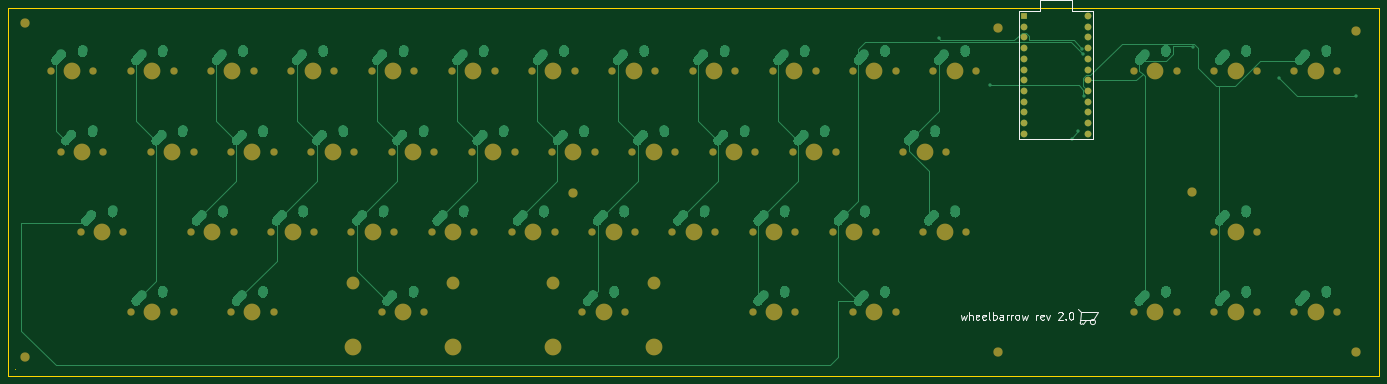
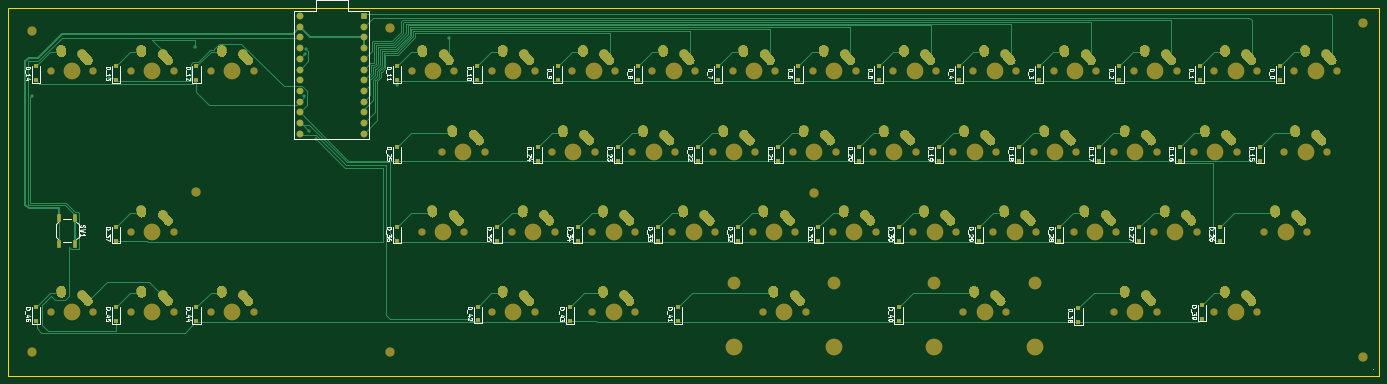
Circuit board: 9 layer files. Board 325.4 x 87.3 mm.
- bottom_copper: WheelBarrow Pro Micro-B_Cu.gbr (75171 bytes)
- bottom_mask: WheelBarrow Pro Micro-B_Mask.gbr (48914 bytes)
- paste: WheelBarrow Pro Micro-B_Paste.gbr (3241 bytes)
- bottom_silk: WheelBarrow Pro Micro-B_SilkS.gbr (57662 bytes)
- outline: WheelBarrow Pro Micro-Edge_Cuts.gbr (964 bytes)
- top_copper: WheelBarrow Pro Micro-F_Cu.gbr (53856 bytes)
- top_mask: WheelBarrow Pro Micro-F_Mask.gbr (6140 bytes)
- paste: WheelBarrow Pro Micro-F_Paste.gbr (525 bytes)
- top_silk: WheelBarrow Pro Micro-F_SilkS.gbr (6199 bytes)

=== bottom_copper: WheelBarrow Pro Micro-B_Cu.gbr (75171 bytes, source omitted) ===
=== bottom_mask: WheelBarrow Pro Micro-B_Mask.gbr (48914 bytes, source omitted) ===
=== paste: WheelBarrow Pro Micro-B_Paste.gbr ===
G04 #@! TF.GenerationSoftware,KiCad,Pcbnew,(5.1.10)-1*
G04 #@! TF.CreationDate,2021-07-17T14:00:26+02:00*
G04 #@! TF.ProjectId,WheelBarrow Pro Micro,57686565-6c42-4617-9272-6f772050726f,rev?*
G04 #@! TF.SameCoordinates,Original*
G04 #@! TF.FileFunction,Paste,Bot*
G04 #@! TF.FilePolarity,Positive*
%FSLAX46Y46*%
G04 Gerber Fmt 4.6, Leading zero omitted, Abs format (unit mm)*
G04 Created by KiCad (PCBNEW (5.1.10)-1) date 2021-07-17 14:00:26*
%MOMM*%
%LPD*%
G01*
G04 APERTURE LIST*
%ADD10R,1.100000X1.800000*%
%ADD11R,1.200000X0.900000*%
G04 APERTURE END LIST*
D10*
X418393000Y-191083000D03*
X418393000Y-197283000D03*
X422093000Y-191083000D03*
X422093000Y-197283000D03*
D11*
X132350000Y-155218750D03*
X132350000Y-158518750D03*
X151400000Y-155218750D03*
X151400000Y-158518750D03*
X170450000Y-155218750D03*
X170450000Y-158518750D03*
X189500000Y-155218750D03*
X189500000Y-158518750D03*
X208550000Y-155218750D03*
X208550000Y-158518750D03*
X227600000Y-155218750D03*
X227600000Y-158518750D03*
X246650000Y-155218750D03*
X246650000Y-158518750D03*
X265700000Y-155218750D03*
X265700000Y-158518750D03*
X284750000Y-155218750D03*
X284750000Y-158518750D03*
X303800000Y-155218750D03*
X303800000Y-158518750D03*
X322850000Y-155218750D03*
X322850000Y-158518750D03*
X341900000Y-155218750D03*
X341900000Y-158518750D03*
X389525000Y-155218750D03*
X389525000Y-158518750D03*
X408575000Y-155218750D03*
X408575000Y-158518750D03*
X427625000Y-155218750D03*
X427625000Y-158518750D03*
X137112500Y-174268750D03*
X137112500Y-177568750D03*
X156162500Y-174268750D03*
X156162500Y-177568750D03*
X175212500Y-174268750D03*
X175212500Y-177568750D03*
X194262500Y-174268750D03*
X194262500Y-177568750D03*
X213312500Y-174268750D03*
X213312500Y-177568750D03*
X232362500Y-174268750D03*
X232362500Y-177568750D03*
X251412500Y-174268750D03*
X251412500Y-177568750D03*
X270462500Y-174268750D03*
X270462500Y-177568750D03*
X289512500Y-174268750D03*
X289512500Y-177568750D03*
X308562500Y-174268750D03*
X308562500Y-177568750D03*
X341900000Y-174268750D03*
X341900000Y-177568750D03*
X146637500Y-193318750D03*
X146637500Y-196618750D03*
X165687500Y-193318750D03*
X165687500Y-196618750D03*
X184737500Y-193318750D03*
X184737500Y-196618750D03*
X203787500Y-193318750D03*
X203787500Y-196618750D03*
X222837500Y-193318750D03*
X222837500Y-196618750D03*
X241887500Y-193318750D03*
X241887500Y-196618750D03*
X260937500Y-193318750D03*
X260937500Y-196618750D03*
X279987500Y-193318750D03*
X279987500Y-196618750D03*
X299037500Y-193318750D03*
X299037500Y-196618750D03*
X318087500Y-193318750D03*
X318087500Y-196618750D03*
X341900000Y-193318750D03*
X341900000Y-196618750D03*
X408575000Y-193318750D03*
X408575000Y-196618750D03*
X180181250Y-212662500D03*
X180181250Y-215962500D03*
X150812500Y-211868750D03*
X150812500Y-215168750D03*
X222837500Y-212368750D03*
X222837500Y-215668750D03*
X275225000Y-212368750D03*
X275225000Y-215668750D03*
X322707000Y-212218000D03*
X322707000Y-215518000D03*
X300831250Y-212345000D03*
X300831250Y-215645000D03*
X389525000Y-212368750D03*
X389525000Y-215668750D03*
X408575000Y-212368750D03*
X408575000Y-215668750D03*
X427625000Y-212368750D03*
X427625000Y-215668750D03*
M02*

=== bottom_silk: WheelBarrow Pro Micro-B_SilkS.gbr (57662 bytes, source omitted) ===
=== outline: WheelBarrow Pro Micro-Edge_Cuts.gbr ===
G04 #@! TF.GenerationSoftware,KiCad,Pcbnew,(5.1.10)-1*
G04 #@! TF.CreationDate,2021-07-17T14:00:26+02:00*
G04 #@! TF.ProjectId,WheelBarrow Pro Micro,57686565-6c42-4617-9272-6f772050726f,rev?*
G04 #@! TF.SameCoordinates,Original*
G04 #@! TF.FileFunction,Profile,NP*
%FSLAX46Y46*%
G04 Gerber Fmt 4.6, Leading zero omitted, Abs format (unit mm)*
G04 Created by KiCad (PCBNEW (5.1.10)-1) date 2021-07-17 14:00:26*
%MOMM*%
%LPD*%
G01*
G04 APERTURE LIST*
G04 #@! TA.AperFunction,Profile*
%ADD10C,0.200000*%
G04 #@! TD*
G04 APERTURE END LIST*
D10*
X348335600Y-141274800D02*
X366674400Y-141274800D01*
X110300000Y-227043750D02*
G75*
G03*
X110300000Y-227043750I0J0D01*
G01*
X434181250Y-141274800D02*
X366674400Y-141274800D01*
X108743750Y-141287500D02*
X348335600Y-141274800D01*
X434181250Y-141274800D02*
X434181250Y-228600000D01*
X434181250Y-228600000D02*
X108743750Y-228600000D01*
X108743750Y-228600000D02*
X108743750Y-141287500D01*
M02*

=== top_copper: WheelBarrow Pro Micro-F_Cu.gbr (53856 bytes, source omitted) ===
=== top_mask: WheelBarrow Pro Micro-F_Mask.gbr ===
G04 #@! TF.GenerationSoftware,KiCad,Pcbnew,(5.1.10)-1*
G04 #@! TF.CreationDate,2021-07-17T14:00:26+02:00*
G04 #@! TF.ProjectId,WheelBarrow Pro Micro,57686565-6c42-4617-9272-6f772050726f,rev?*
G04 #@! TF.SameCoordinates,Original*
G04 #@! TF.FileFunction,Soldermask,Top*
G04 #@! TF.FilePolarity,Negative*
%FSLAX46Y46*%
G04 Gerber Fmt 4.6, Leading zero omitted, Abs format (unit mm)*
G04 Created by KiCad (PCBNEW (5.1.10)-1) date 2021-07-17 14:00:26*
%MOMM*%
%LPD*%
G01*
G04 APERTURE LIST*
%ADD10C,3.987800*%
%ADD11C,1.750000*%
%ADD12C,2.200000*%
%ADD13C,1.600000*%
%ADD14R,1.600000X1.600000*%
%ADD15C,3.048000*%
G04 APERTURE END LIST*
D10*
X166687500Y-213518750D03*
D11*
X161607500Y-213518750D03*
X171767500Y-213518750D03*
D10*
X314325000Y-213518750D03*
D11*
X309245000Y-213518750D03*
X319405000Y-213518750D03*
D12*
X112649000Y-144907000D03*
X112649000Y-224282000D03*
X343693750Y-146050000D03*
X343693750Y-223043750D03*
X428625000Y-223043750D03*
X428625000Y-146843750D03*
X242887500Y-185166000D03*
X389731250Y-184943750D03*
D13*
X365048800Y-143256000D03*
X365048800Y-145796000D03*
X365048800Y-148336000D03*
X365048800Y-150876000D03*
X365048800Y-153416000D03*
X365048800Y-155956000D03*
X365048800Y-158496000D03*
X365048800Y-161036000D03*
X365048800Y-163576000D03*
X365048800Y-166116000D03*
X365048800Y-168656000D03*
X365048800Y-171196000D03*
X349808800Y-171196000D03*
X349808800Y-168656000D03*
X349808800Y-166116000D03*
X349808800Y-163576000D03*
X349808800Y-161036000D03*
X349808800Y-158496000D03*
X349808800Y-155956000D03*
X349808800Y-153416000D03*
X349808800Y-150876000D03*
X349808800Y-148336000D03*
X349808800Y-145796000D03*
D14*
X349808800Y-143256000D03*
D10*
X123825000Y-156368750D03*
D11*
X118745000Y-156368750D03*
X128905000Y-156368750D03*
D10*
X142875000Y-156368750D03*
D11*
X137795000Y-156368750D03*
X147955000Y-156368750D03*
D10*
X161925000Y-156368750D03*
D11*
X156845000Y-156368750D03*
X167005000Y-156368750D03*
D10*
X180975000Y-156368750D03*
D11*
X175895000Y-156368750D03*
X186055000Y-156368750D03*
D10*
X200025000Y-156368750D03*
D11*
X194945000Y-156368750D03*
X205105000Y-156368750D03*
D10*
X219075000Y-156368750D03*
D11*
X213995000Y-156368750D03*
X224155000Y-156368750D03*
D10*
X238125000Y-156368750D03*
D11*
X233045000Y-156368750D03*
X243205000Y-156368750D03*
D10*
X257175000Y-156368750D03*
D11*
X252095000Y-156368750D03*
X262255000Y-156368750D03*
D10*
X276225000Y-156368750D03*
D11*
X271145000Y-156368750D03*
X281305000Y-156368750D03*
D10*
X295275000Y-156368750D03*
D11*
X290195000Y-156368750D03*
X300355000Y-156368750D03*
D10*
X314325000Y-156368750D03*
D11*
X309245000Y-156368750D03*
X319405000Y-156368750D03*
D10*
X333375000Y-156368750D03*
D11*
X328295000Y-156368750D03*
X338455000Y-156368750D03*
D10*
X381000000Y-156368750D03*
D11*
X375920000Y-156368750D03*
X386080000Y-156368750D03*
D10*
X400050000Y-156368750D03*
D11*
X394970000Y-156368750D03*
X405130000Y-156368750D03*
D10*
X419100000Y-156368750D03*
D11*
X414020000Y-156368750D03*
X424180000Y-156368750D03*
D10*
X126206250Y-175418750D03*
D11*
X121126250Y-175418750D03*
X131286250Y-175418750D03*
D10*
X147637500Y-175418750D03*
D11*
X142557500Y-175418750D03*
X152717500Y-175418750D03*
D10*
X166687500Y-175418750D03*
D11*
X161607500Y-175418750D03*
X171767500Y-175418750D03*
D10*
X185737500Y-175418750D03*
D11*
X180657500Y-175418750D03*
X190817500Y-175418750D03*
D10*
X204787500Y-175418750D03*
D11*
X199707500Y-175418750D03*
X209867500Y-175418750D03*
D10*
X223837500Y-175418750D03*
D11*
X218757500Y-175418750D03*
X228917500Y-175418750D03*
D10*
X242887500Y-175418750D03*
D11*
X237807500Y-175418750D03*
X247967500Y-175418750D03*
D10*
X261937500Y-175418750D03*
D11*
X256857500Y-175418750D03*
X267017500Y-175418750D03*
D10*
X280987500Y-175418750D03*
D11*
X275907500Y-175418750D03*
X286067500Y-175418750D03*
D10*
X300037500Y-175418750D03*
D11*
X294957500Y-175418750D03*
X305117500Y-175418750D03*
D10*
X326231250Y-175418750D03*
D11*
X321151250Y-175418750D03*
X331311250Y-175418750D03*
D10*
X130968750Y-194468750D03*
D11*
X125888750Y-194468750D03*
X136048750Y-194468750D03*
D10*
X157162500Y-194468750D03*
D11*
X152082500Y-194468750D03*
X162242500Y-194468750D03*
D10*
X176212500Y-194468750D03*
D11*
X171132500Y-194468750D03*
X181292500Y-194468750D03*
D10*
X195262500Y-194468750D03*
D11*
X190182500Y-194468750D03*
X200342500Y-194468750D03*
D10*
X214312500Y-194468750D03*
D11*
X209232500Y-194468750D03*
X219392500Y-194468750D03*
D10*
X233362500Y-194468750D03*
D11*
X228282500Y-194468750D03*
X238442500Y-194468750D03*
D10*
X252412500Y-194468750D03*
D11*
X247332500Y-194468750D03*
X257492500Y-194468750D03*
D10*
X271462500Y-194468750D03*
D11*
X266382500Y-194468750D03*
X276542500Y-194468750D03*
D10*
X290512500Y-194468750D03*
D11*
X285432500Y-194468750D03*
X295592500Y-194468750D03*
D10*
X309562500Y-194468750D03*
D11*
X304482500Y-194468750D03*
X314642500Y-194468750D03*
D10*
X330993750Y-194468750D03*
D11*
X325913750Y-194468750D03*
X336073750Y-194468750D03*
D10*
X400050000Y-194468750D03*
D11*
X394970000Y-194468750D03*
X405130000Y-194468750D03*
D10*
X142875000Y-213518750D03*
D11*
X137795000Y-213518750D03*
X147955000Y-213518750D03*
D10*
X202406250Y-213518750D03*
D11*
X197326250Y-213518750D03*
X207486250Y-213518750D03*
D15*
X190468250Y-206533750D03*
X214344250Y-206533750D03*
D10*
X190468250Y-221773750D03*
X214344250Y-221773750D03*
X250031250Y-213518750D03*
D11*
X244951250Y-213518750D03*
X255111250Y-213518750D03*
D15*
X238093250Y-206533750D03*
X261969250Y-206533750D03*
D10*
X238093250Y-221773750D03*
X261969250Y-221773750D03*
X290512500Y-213518750D03*
D11*
X285432500Y-213518750D03*
X295592500Y-213518750D03*
D10*
X381000000Y-213518750D03*
D11*
X375920000Y-213518750D03*
X386080000Y-213518750D03*
D10*
X400050000Y-213518750D03*
D11*
X394970000Y-213518750D03*
X405130000Y-213518750D03*
D10*
X419100000Y-213518750D03*
D11*
X414020000Y-213518750D03*
X424180000Y-213518750D03*
M02*

=== paste: WheelBarrow Pro Micro-F_Paste.gbr ===
G04 #@! TF.GenerationSoftware,KiCad,Pcbnew,(5.1.10)-1*
G04 #@! TF.CreationDate,2021-07-17T14:00:26+02:00*
G04 #@! TF.ProjectId,WheelBarrow Pro Micro,57686565-6c42-4617-9272-6f772050726f,rev?*
G04 #@! TF.SameCoordinates,Original*
G04 #@! TF.FileFunction,Paste,Top*
G04 #@! TF.FilePolarity,Positive*
%FSLAX46Y46*%
G04 Gerber Fmt 4.6, Leading zero omitted, Abs format (unit mm)*
G04 Created by KiCad (PCBNEW (5.1.10)-1) date 2021-07-17 14:00:26*
%MOMM*%
%LPD*%
G01*
G04 APERTURE LIST*
G04 APERTURE END LIST*
M02*

=== top_silk: WheelBarrow Pro Micro-F_SilkS.gbr ===
G04 #@! TF.GenerationSoftware,KiCad,Pcbnew,(5.1.10)-1*
G04 #@! TF.CreationDate,2021-07-17T14:00:26+02:00*
G04 #@! TF.ProjectId,WheelBarrow Pro Micro,57686565-6c42-4617-9272-6f772050726f,rev?*
G04 #@! TF.SameCoordinates,Original*
G04 #@! TF.FileFunction,Legend,Top*
G04 #@! TF.FilePolarity,Positive*
%FSLAX46Y46*%
G04 Gerber Fmt 4.6, Leading zero omitted, Abs format (unit mm)*
G04 Created by KiCad (PCBNEW (5.1.10)-1) date 2021-07-17 14:00:26*
%MOMM*%
%LPD*%
G01*
G04 APERTURE LIST*
%ADD10C,0.300000*%
%ADD11C,0.203200*%
%ADD12C,0.150000*%
G04 APERTURE END LIST*
D10*
X364521750Y-215296750D02*
X363200950Y-215296750D01*
X366809863Y-215906350D02*
G75*
G03*
X366809863Y-215906350I-611713J0D01*
G01*
X363167606Y-216067282D02*
X363251750Y-213518750D01*
X363167636Y-216067046D02*
G75*
G03*
X363810549Y-216261949I338114J-42504D01*
G01*
X364521750Y-215296750D02*
X363810550Y-216261950D01*
X366147350Y-215296750D02*
X364521750Y-215296750D01*
X367315750Y-213518750D02*
X366147350Y-215296750D01*
X363251750Y-213518750D02*
X367264950Y-213518750D01*
X362540550Y-212807550D02*
X363251750Y-213518750D01*
D11*
X334856666Y-214122000D02*
X335195333Y-215307333D01*
X335534000Y-214460666D01*
X335872666Y-215307333D01*
X336211333Y-214122000D01*
X336888666Y-215307333D02*
X336888666Y-213529333D01*
X337650666Y-215307333D02*
X337650666Y-214376000D01*
X337566000Y-214206666D01*
X337396666Y-214122000D01*
X337142666Y-214122000D01*
X336973333Y-214206666D01*
X336888666Y-214291333D01*
X339174666Y-215222666D02*
X339005333Y-215307333D01*
X338666666Y-215307333D01*
X338497333Y-215222666D01*
X338412666Y-215053333D01*
X338412666Y-214376000D01*
X338497333Y-214206666D01*
X338666666Y-214122000D01*
X339005333Y-214122000D01*
X339174666Y-214206666D01*
X339259333Y-214376000D01*
X339259333Y-214545333D01*
X338412666Y-214714666D01*
X340698666Y-215222666D02*
X340529333Y-215307333D01*
X340190666Y-215307333D01*
X340021333Y-215222666D01*
X339936666Y-215053333D01*
X339936666Y-214376000D01*
X340021333Y-214206666D01*
X340190666Y-214122000D01*
X340529333Y-214122000D01*
X340698666Y-214206666D01*
X340783333Y-214376000D01*
X340783333Y-214545333D01*
X339936666Y-214714666D01*
X341799333Y-215307333D02*
X341630000Y-215222666D01*
X341545333Y-215053333D01*
X341545333Y-213529333D01*
X342476666Y-215307333D02*
X342476666Y-213529333D01*
X342476666Y-214206666D02*
X342646000Y-214122000D01*
X342984666Y-214122000D01*
X343154000Y-214206666D01*
X343238666Y-214291333D01*
X343323333Y-214460666D01*
X343323333Y-214968666D01*
X343238666Y-215138000D01*
X343154000Y-215222666D01*
X342984666Y-215307333D01*
X342646000Y-215307333D01*
X342476666Y-215222666D01*
X344847333Y-215307333D02*
X344847333Y-214376000D01*
X344762666Y-214206666D01*
X344593333Y-214122000D01*
X344254666Y-214122000D01*
X344085333Y-214206666D01*
X344847333Y-215222666D02*
X344678000Y-215307333D01*
X344254666Y-215307333D01*
X344085333Y-215222666D01*
X344000666Y-215053333D01*
X344000666Y-214884000D01*
X344085333Y-214714666D01*
X344254666Y-214630000D01*
X344678000Y-214630000D01*
X344847333Y-214545333D01*
X345694000Y-215307333D02*
X345694000Y-214122000D01*
X345694000Y-214460666D02*
X345778666Y-214291333D01*
X345863333Y-214206666D01*
X346032666Y-214122000D01*
X346202000Y-214122000D01*
X346794666Y-215307333D02*
X346794666Y-214122000D01*
X346794666Y-214460666D02*
X346879333Y-214291333D01*
X346964000Y-214206666D01*
X347133333Y-214122000D01*
X347302666Y-214122000D01*
X348149333Y-215307333D02*
X347980000Y-215222666D01*
X347895333Y-215138000D01*
X347810666Y-214968666D01*
X347810666Y-214460666D01*
X347895333Y-214291333D01*
X347980000Y-214206666D01*
X348149333Y-214122000D01*
X348403333Y-214122000D01*
X348572666Y-214206666D01*
X348657333Y-214291333D01*
X348742000Y-214460666D01*
X348742000Y-214968666D01*
X348657333Y-215138000D01*
X348572666Y-215222666D01*
X348403333Y-215307333D01*
X348149333Y-215307333D01*
X349334666Y-214122000D02*
X349673333Y-215307333D01*
X350012000Y-214460666D01*
X350350666Y-215307333D01*
X350689333Y-214122000D01*
X352721333Y-215307333D02*
X352721333Y-214122000D01*
X352721333Y-214460666D02*
X352806000Y-214291333D01*
X352890666Y-214206666D01*
X353060000Y-214122000D01*
X353229333Y-214122000D01*
X354499333Y-215222666D02*
X354330000Y-215307333D01*
X353991333Y-215307333D01*
X353822000Y-215222666D01*
X353737333Y-215053333D01*
X353737333Y-214376000D01*
X353822000Y-214206666D01*
X353991333Y-214122000D01*
X354330000Y-214122000D01*
X354499333Y-214206666D01*
X354584000Y-214376000D01*
X354584000Y-214545333D01*
X353737333Y-214714666D01*
X355176666Y-214122000D02*
X355600000Y-215307333D01*
X356023333Y-214122000D01*
X357970666Y-213698666D02*
X358055333Y-213614000D01*
X358224666Y-213529333D01*
X358648000Y-213529333D01*
X358817333Y-213614000D01*
X358902000Y-213698666D01*
X358986666Y-213868000D01*
X358986666Y-214037333D01*
X358902000Y-214291333D01*
X357886000Y-215307333D01*
X358986666Y-215307333D01*
X359748666Y-215138000D02*
X359833333Y-215222666D01*
X359748666Y-215307333D01*
X359664000Y-215222666D01*
X359748666Y-215138000D01*
X359748666Y-215307333D01*
X360934000Y-213529333D02*
X361103333Y-213529333D01*
X361272666Y-213614000D01*
X361357333Y-213698666D01*
X361442000Y-213868000D01*
X361526666Y-214206666D01*
X361526666Y-214630000D01*
X361442000Y-214968666D01*
X361357333Y-215138000D01*
X361272666Y-215222666D01*
X361103333Y-215307333D01*
X360934000Y-215307333D01*
X360764666Y-215222666D01*
X360680000Y-215138000D01*
X360595333Y-214968666D01*
X360510666Y-214630000D01*
X360510666Y-214206666D01*
X360595333Y-213868000D01*
X360680000Y-213698666D01*
X360764666Y-213614000D01*
X360934000Y-213529333D01*
D12*
X348538800Y-141986000D02*
X348538800Y-172466000D01*
X348538800Y-141986000D02*
X353618800Y-141986000D01*
X353618800Y-141986000D02*
X353618800Y-139446000D01*
X353618800Y-139446000D02*
X361238800Y-139446000D01*
X361238800Y-139446000D02*
X361238800Y-141986000D01*
X361238800Y-141986000D02*
X366318800Y-141986000D01*
X366318800Y-141986000D02*
X366318800Y-172466000D01*
X366318800Y-172466000D02*
X348538800Y-172466000D01*
M02*

